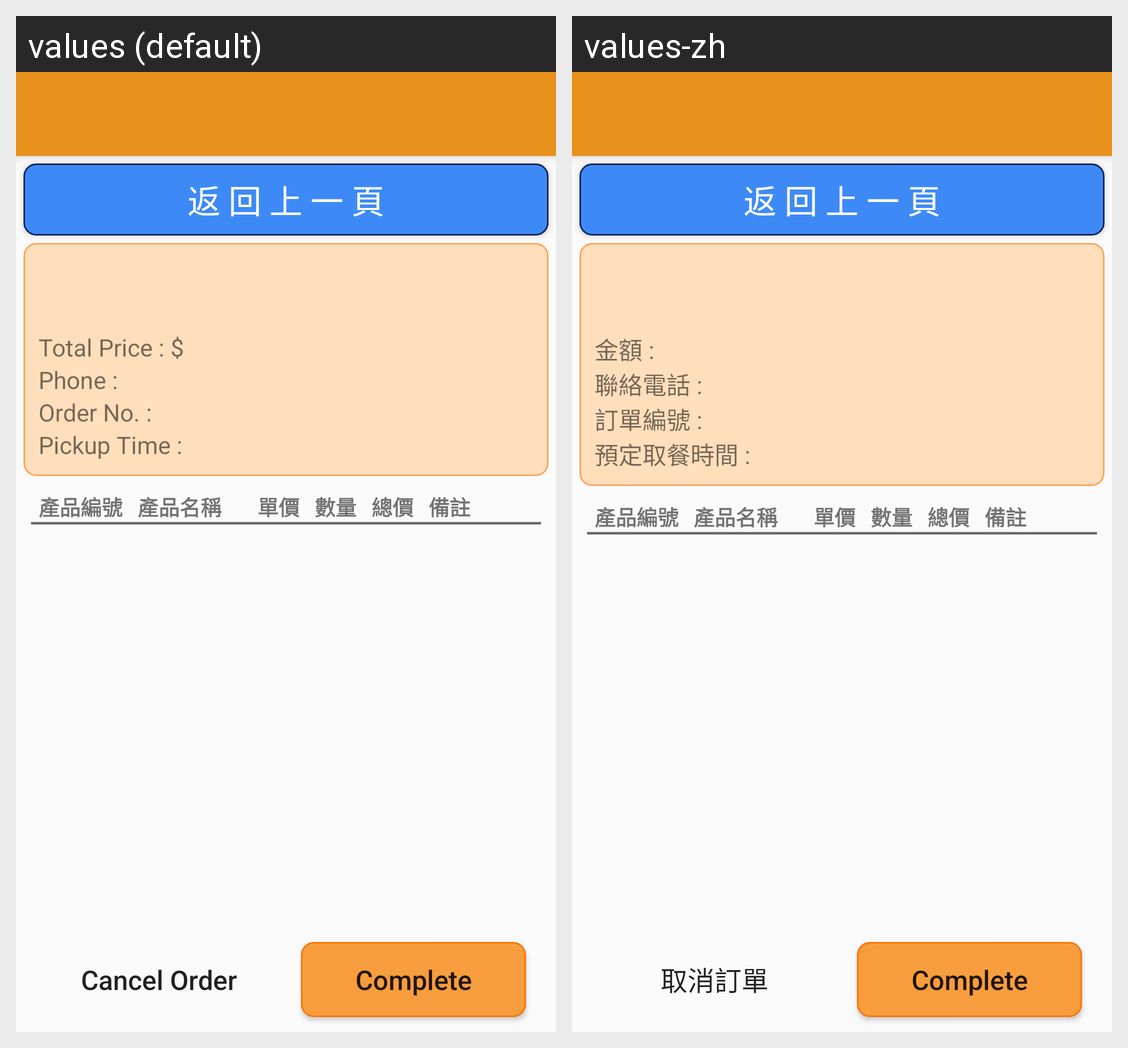

The Android screen above is rendered under two locales of the same app. Produce the string resources it draws, with the default and per-locale values.
Android screen res/layout/order_activity_inprogress_detail.xml rendered under 2 locales, left to right: values (default), values-zh. Device: Nexus 5 (rendered at 1080×1920; each locale shown at half size, 540×960, under a caption strip naming it); theme AppTheme.
Strings drawn on this screen, with the default value and each locale's value (text and hints the layout hard-codes, and strings that could not be matched under every locale, appear in the picture but are not listed):

backToPrevious
  values: 返 回 上 一 頁
  values-zh: 返 回 上 一 頁

soTotalPrice
  values: Total Price : $
  values-zh: 金額 :

buyer_phone
  values: Phone :
  values-zh: 聯絡電話 :

soNumber
  values: Order No. :
  values-zh: 訂單編號 :

buyer_picktime
  values: Pickup Time :
  values-zh: 預定取餐時間 :

prodId
  values: 產品編號
  values-zh: 產品編號

itemName
  values: 產品名稱
  values-zh: 產品名稱

itemPrice
  values: 單價
  values-zh: 單價

itemAmount
  values: 數量
  values-zh: 數量

subtotal
  values: 總價
  values-zh: 總價

itemNote
  values: 備註
  values-zh: 備註

cancelOrder
  values: Cancel Order
  values-zh: 取消訂單

toComplete
  values: Complete
  values-zh: Complete
